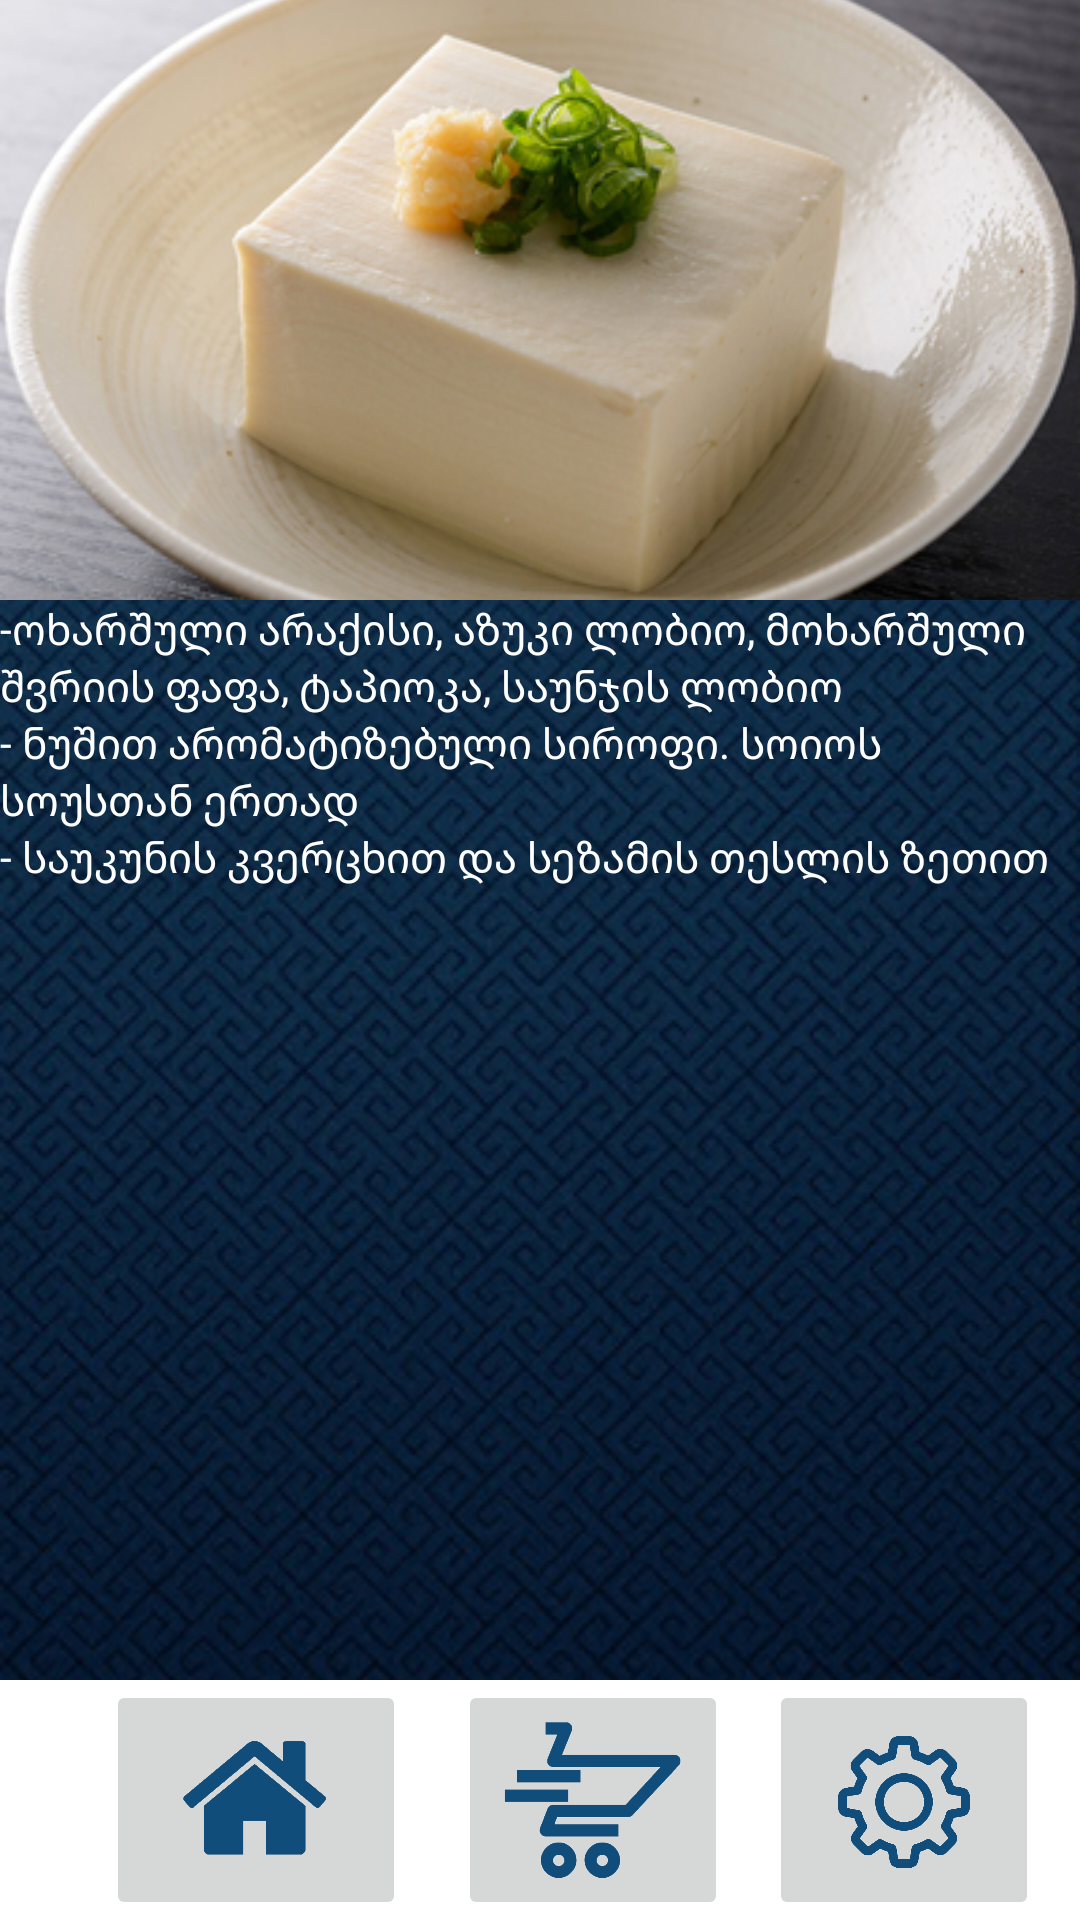

Reconstruct the res/layout file that produces this screen, plus the resources it refers to.
<!-- AndroidManifest.xml: application theme Theme.Exams -->
<!-- res/layout/activity_photo2.xml -->
<?xml version="1.0" encoding="utf-8"?>
<androidx.constraintlayout.widget.ConstraintLayout xmlns:android="http://schemas.android.com/apk/res/android"
    xmlns:tools="http://schemas.android.com/tools"
    android:layout_width="match_parent"
    android:layout_height="match_parent"
    xmlns:app="http://schemas.android.com/apk/res-auto"
    tools:context=".MainActivity"
    android:orientation="vertical"
    android:background="@mipmap/ic_background">

    <androidx.constraintlayout.widget.ConstraintLayout
        android:id="@+id/firstLine"
        android:paddingTop="5dp"
        android:paddingLeft="5dp"
        android:layout_gravity="start"
        android:layout_weight="1"
        android:layout_width="match_parent"
        android:layout_height="wrap_content"
        android:background="#ADD6DD"
        tools:ignore="MissingConstraints">

        <ImageButton
            android:layout_width="100dp"
            android:layout_height="90dp"
            android:background="@mipmap/ic_logo1"
            app:layout_constraintBottom_toBottomOf="parent"
            app:layout_constraintStart_toStartOf="parent" />

        <ImageButton
            android:id="@+id/loginin_2"
            android:layout_width="100dp"
            android:layout_height="70dp"
            android:background="@mipmap/login"
            app:layout_constraintBottom_toBottomOf="parent"
            app:layout_constraintEnd_toEndOf="parent"
            app:layout_constraintTop_toTopOf="parent" />

    </androidx.constraintlayout.widget.ConstraintLayout>

    <ImageView
        android:id="@+id/photo22"
        android:layout_width="match_parent"
        android:layout_height="200dp"
        android:scaleType="centerCrop"
        android:src="@mipmap/tofu"
        tools:layout_editor_absoluteX="0dp"
        tools:layout_editor_absoluteY="112dp"
        tools:ignore="MissingConstraints" />

    <TextView
        android:id="@+id/text11"
        app:layout_constraintTop_toBottomOf="@+id/photo22"
        android:layout_width="match_parent"
        android:layout_height="wrap_content"
        android:text="-ოხარშული არაქისი, აზუკი ლობიო, მოხარშული შვრიის ფაფა, ტაპიოკა, საუნჯის ლობიო  "
        tools:layout_editor_absoluteX="0dp"
        tools:layout_editor_absoluteY="378dp"
        android:textColor="@color/white"
        tools:ignore="MissingConstraints" />

    <TextView
        android:id="@+id/text22"
        app:layout_constraintTop_toBottomOf="@+id/text11"
        android:layout_width="match_parent"
        android:layout_height="wrap_content"
        android:text="- ნუშით არომატიზებული სიროფი. სოიოს სოუსთან ერთად "
        android:textColor="@color/white"
        tools:layout_editor_absoluteX="0dp"
        tools:layout_editor_absoluteY="404dp"
        tools:ignore="MissingConstraints" />

    <TextView
        android:id="@+id/text33"
        app:layout_constraintTop_toBottomOf="@+id/text22"
        android:layout_width="match_parent"
        android:layout_height="wrap_content"
        android:text="- საუკუნის კვერცხით და სეზამის თესლის ზეთით "
        android:textColor="@color/white"
        tools:layout_editor_absoluteX="0dp"
        tools:layout_editor_absoluteY="433dp"
        tools:ignore="MissingConstraints" />


    <androidx.constraintlayout.widget.ConstraintLayout
        android:layout_gravity="end"
        android:id="@+id/lastLine"
        android:layout_weight="1"
        android:layout_width="match_parent"
        android:layout_height="wrap_content"
        android:paddingLeft="35dp"
        android:background="@color/white"
        app:layout_constraintBottom_toBottomOf="parent">

        <ImageButton
            android:id="@+id/checkOutButton2"
            android:layout_width="90dp"
            android:layout_height="80dp"
            android:scaleType="centerCrop"
            android:src="@mipmap/checkoutlogo"
            app:layout_constraintEnd_toEndOf="parent"
            app:layout_constraintStart_toStartOf="parent"
            tools:ignore="MissingConstraints" />

        <ImageButton
            android:id="@+id/settingButton_2"
            android:layout_width="90dp"
            android:layout_height="80dp"
            android:scaleType="centerCrop"
            android:src="@mipmap/settingslogo"
            app:layout_constraintEnd_toEndOf="parent"
            app:layout_constraintStart_toEndOf="@+id/checkOutButton2"
            tools:ignore="MissingConstraints" />

        <ImageButton
            android:id="@+id/imageButton"
            android:layout_width="100dp"
            android:layout_height="80dp"
            android:scaleType="centerCrop"
            android:src="@mipmap/homelogo"
            app:layout_constraintEnd_toStartOf="@+id/checkOutButton2"
            app:layout_constraintHorizontal_bias="0.024"
            app:layout_constraintStart_toStartOf="parent"
            app:layout_constraintTop_toTopOf="parent"
            tools:ignore="MissingConstraints" />
    </androidx.constraintlayout.widget.ConstraintLayout>


</androidx.constraintlayout.widget.ConstraintLayout>
<!-- resources referenced by this layout -->
<resources>
  <!-- mipmap checkoutlogo: png bitmap (mipmap-xhdpi, 27842 bytes) -->
  <!-- mipmap homelogo: png bitmap (mipmap-xhdpi, 9678 bytes) -->
  <!-- mipmap ic_background: jpg bitmap (mipmap-xhdpi, 44173 bytes) -->
  <!-- mipmap ic_logo1: png bitmap (mipmap-xhdpi, 156729 bytes) -->
  <!-- mipmap login: png bitmap (mipmap-xhdpi, 100497 bytes) -->
  <!-- mipmap settingslogo: png bitmap (mipmap-xhdpi, 115301 bytes) -->
  <!-- mipmap tofu: jpg bitmap (mipmap-xhdpi, 83780 bytes) -->
  <style name="Theme.Exams" parent="Theme.MaterialComponents.DayNight.DarkActionBar">
          
          <item name="colorPrimary">@color/purple_500</item>
          <item name="colorPrimaryVariant">@color/purple_700</item>
          <item name="colorOnPrimary">@color/white</item>
          
          <item name="colorSecondary">@color/teal_200</item>
          <item name="colorSecondaryVariant">@color/teal_700</item>
          <item name="colorOnSecondary">@color/black</item>
          
          <item name="android:statusBarColor" tools:targetApi="l">?attr/colorPrimaryVariant</item>
          
      </style>
  <!-- not gathered from this repository: default colours our renderer supplied (Android Studio template values) -->
  <color name="purple_500">#FF6200EE</color>
  <color name="purple_700">#FF3700B3</color>
  <color name="teal_200">#FF03DAC5</color>
  <color name="teal_700">#FF018786</color>
  <color name="black">#FF000000</color>
  <color name="white">#FFFFFFFF</color>
</resources>
